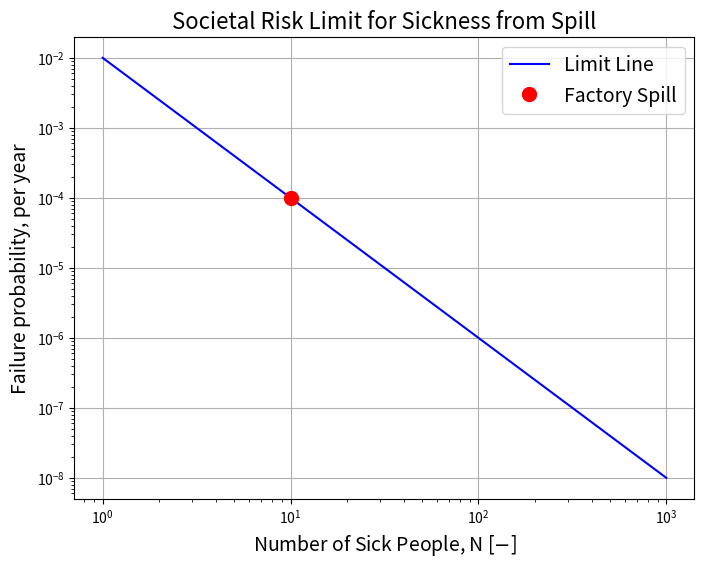
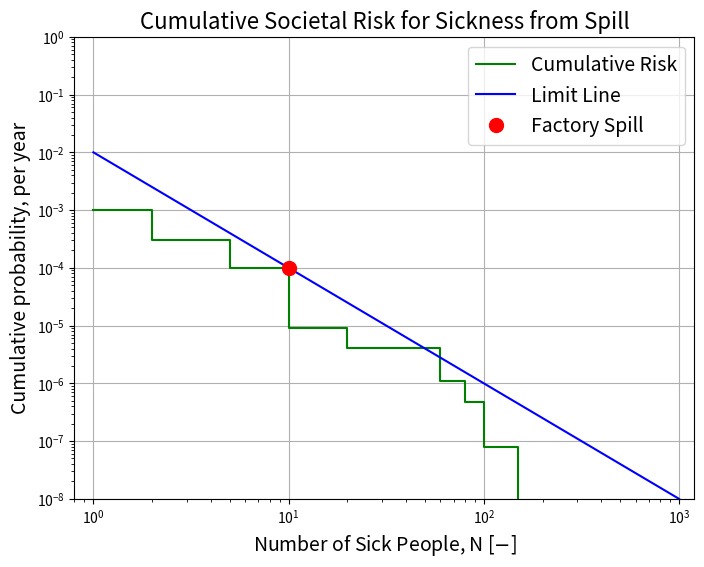
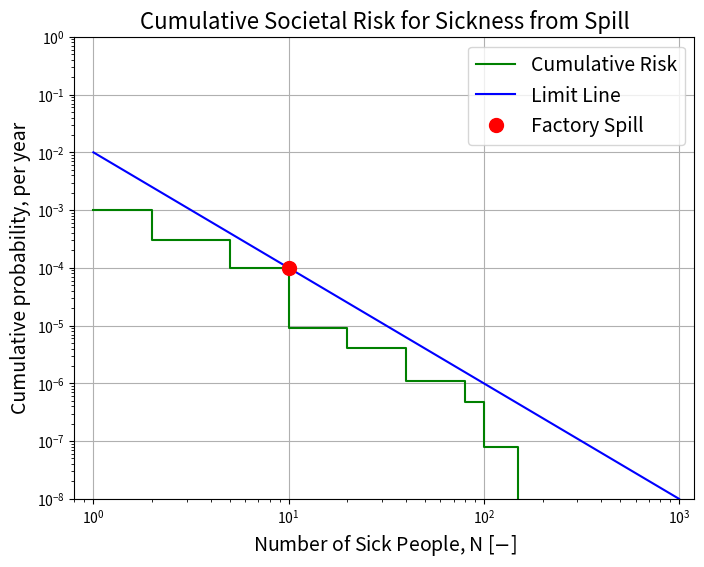

Write the Python code that produced these figures, in order.
# ---
# jupyter:
#   jupytext:
#     text_representation:
#       extension: .py
#       format_name: percent
#       format_version: '1.3'
#       jupytext_version: 1.16.6
# ---

# %% [markdown]
# # WS 2.8: Dirty Water
#
# <h1 style="position: absolute; display: flex; flex-grow: 0; flex-shrink: 0; flex-direction: row-reverse; top: 60px;right: 30px; margin: 0; border: 0">
#     <style>
#         .markdown {width:100%; position: relative}
#         article { position: relative }
#     </style>
#     <img src="https://gitlab.tudelft.nl/mude/public/-/raw/main/tu-logo/TU_P1_full-color.png" style="width:100px" />
#     <img src="https://gitlab.tudelft.nl/mude/public/-/raw/main/mude-logo/MUDE_Logo-small.png" style="width:100px" />
# </h1>
# <h2 style="height: 10px">
# </h2>
#
# *[CEGM1000 MUDE](http://mude.citg.tudelft.nl/): Week 2.8. Wednesday January 15, 2024.*

# %% [markdown]
# ## Introduction
#
# In this exercise we apply a few simple concepts from the textbook to derive a safety standard to regulate spills in a chemical factory. You are asked to consider an economic and societal standard, then make a recommendation to the city council.
#
# ## Case Study
#
# A city with population 10,000 uses an aquifer for its water supply, as illustrated in the figure. The city owns a factory in the region that manufactures hazardous chemicals, and recently a chemical spill occurred that resulted in 10 residents getting sick and total damages of  €7,000M*. The city is going to enforce stricter regulations on the factory, and _you have been hired to advise the city council on the maximum allowable probability of a spill occurring (per year)_. You will make a recommendation based on the more stringent criteria between economic and societal risk limits.
#
# ![](./images\sketch.png)
#
# Experts have been consulted and it appears under the current plan the probability of a spill is 1/100 per year. The city council is considering two strategies to upgrade the spill prevention system. A small upgrade would cost €25M and can reduce spill probability by a factor 10; a large upgrade with investment costs of €50M would reduce the probability by factor 100.
#
# The city has also considered the regulations in a nearby region which uses a maximum allowable probability of 1 person getting sick as $p_f=0.01$. The city agrees with this, however, they are very much _risk averse_ (that's a hint!), regarding spills with more significant consequences.
#
# _*M = million, so 7,000M is 7e9, or 7 billion. All costs in this exercise are expressed in units €M._

# %%
import numpy as np
import matplotlib.pyplot as plt

# %% [markdown]
# <div style="background-color:#AABAB2; color: black; vertical-align: middle; padding:15px; margin: 10px; border-radius: 10px; width: 95%">
# <p>
# <b>Task 1:</b>  
#
# What is best strategy in terms of total cost of the system?
# </p>
# </div>

# %% [markdown]
# _Your answer here._

# %% [markdown]
#
# <div style="background-color:#FAE99E; color: black; vertical-align: middle; padding:15px; margin: 10px; border-radius: 10px; width: 95%">
# <p>
# <b>Solution:</b>   
# </p>
# </div>
#
# $$
# R = p_f \cdot D
# $$
#
# where $R$ is risk and $D$ is damages (€M). The total cost, $T$, for investment $I$ is:
#
# $$
# T = I + R
# $$
#
# | Strategy | Description | Investment, $I$ | Risk, $R$ | Total Cost, $C$ |
# | :---: | :---: | :---: | :---: | :---: |
# | 1 | do nothing | €0M | 0.01 $\cdot$ €7000 M | €70M |
# | 2 | small upgrade | €25M | 0.01/10 $\cdot$ €7000 M | €32M |
# | 3 | large upgrade | €50M | 0.01/100 $\cdot$ €7000 M | €50.7M |
#
# Conclusion: Strategy 2 (small upgrade) is the best economically and corresponds with a safety standard of $p_f$ = 1/1000 per year.
#
# <div style="background-color:#FAE99E; color: black; vertical-align: middle; padding:15px; margin: 10px; border-radius: 10px; width: 95%">
# <p>
# <b>End solution.</b>   
# </p>
# </div>

# %% [markdown]
# <div style="background-color:#AABAB2; color: black; vertical-align: middle; padding:15px; margin: 10px; border-radius: 10px; width: 95%">
# <p>
# <b>Task 2:</b>  
# Assuming that the number of people in a future spill would also be 10 people, what is the maximum allowable spill probability based on societal risk standards?
#
# Make a plot of the societal risk limit and add a point for the case of the city factory.
# </p>
# </div>

# %% [markdown]
# <div style="background-color:#FAE99E; color: black; vertical-align: middle; padding:15px; margin: 10px; border-radius: 10px; width: 95%">
# <p>
# <b>Solution:</b>
# The goal is to create a limit line, <a href="https://mude.citg.tudelft.nl/2024/book/pd/risk-evaluation/safety-standards.html#limits-for-individual-and-societal-risk" target="_blank">as described here</a>. The equation is of form:
#     
# $$
# 1 - F_N(n) \leq \frac{C}{n^\alpha}
# $$
#     
# From the information provided, we can create a limit line where one point is provided from the guidelines of the neighboring city $p_f=0.01$ and $N=1$; thus $C=0.01$. If the city is risk averse, $\alpha=2$. As the factory spill causes 10 people to get sick, the maximum allowable probability is
#     
#   
# $$
# 1 - F_N(n) \leq \frac{C}{n^\alpha} = \frac{0.01}{10^2} = 10^{-4} \;\;\textrm{per year}
# $$
# </p>
# </div>

# %%
# C = YOUR_CODE_HERE
# alpha = YOUR_CODE_HERE

# pf_societal = YOUR_CODE_HERE
# print(pf_societal)

# N_values = YOUR_CODE_HERE
# limit_line = YOUR_CODE_HERE

# fig, ax = plt.subplots(figsize=(8, 6))
# YOUR_CODE_HERE
# YOUR_CODE_HERE
# ax.set_title('YOUR_CODE_HERE')
# ax.set_xlabel('YOUR_CODE_HERE')
# ax.set_ylabel('YOUR_CODE_HERE')
# ax.legend(fontsize=14)
# plt.yscale('log')
# plt.xscale('log')
# ax.grid(True)
# plt.show()

# SOLUTION
C = 0.01
alpha = 2

pf_societal = C/10**alpha
print(pf_societal)


N_values = np.array([1, 1000])
limit_line = C/N_values**alpha

fig, ax = plt.subplots(figsize=(8, 6))
ax.plot(N_values, limit_line, color='blue', markersize=10, label='Limit Line')
ax.plot(10, pf_societal, 'ro', markersize=10, label='Factory Spill')
ax.set_title('Societal Risk Limit for Sickness from Spill', fontsize=16)
ax.set_xlabel('Number of Sick People, N [$-$]', fontsize=14)
ax.set_ylabel('Failure probability, per year', fontsize=14)
ax.legend(fontsize=14)
plt.yscale('log')
plt.xscale('log')
ax.grid(True)
plt.show()

# %% [markdown]
# <div style="background-color:#AABAB2; color: black; vertical-align: middle; padding:15px; margin: 10px; border-radius: 10px; width: 95%">
# <p>
# <b>Task 3:</b>  
#
# Provide your advice to the polder’s authorities for the safety standard based on the outcomes of the economic analysis (Task 1) and societal risk (Task 2).
#
# </p>
# </div>

# %% [markdown]
# _Your answer here._

# %% [markdown]
# <div style="background-color:#FAE99E; color: black; vertical-align: middle; padding:15px; margin: 10px; border-radius: 10px; width: 95%">
# <p>
# <b>Solution:</b>   
#
# Choose the most stringent of the two criteria from Task 1 and Task 2: the societal risk governs, so the city should apply a safety standard of $P_f \leq 10^{-4}$ per year. This is the more expensive option, but it is the better choice when all types of risk are considered.
# </p>
# </div>

# %% [markdown]
# ## Additional Risk Analysis
#
# It turns out that since the spill occurred an evaluation was completed by a third party company, where they identified the following scenarios, along with estimated a probability of each event occurring. The city would like you to see if it would conflict with your safety recommendations. The results of the risk analysis are provided as the probability associated with a specific number of people getting sick; that is:
#
# $$
# p_i = P[n_{i-1} < N \leq n_i]
# $$
#
# For $i=1:N_s$, where $N_s$ is the number of scenarios; specific values of the consequence, $n_i$, of each scenario $i$ are provided in the Python code cell below, along with the associated probability. Note that the intervals of $N$ are used to simplify the analysis, rather than provide a specific value for every possible number of people getting sick.
#
#

# %% [markdown]
# <div style="background-color:#AABAB2; color: black; vertical-align: middle; padding:15px; margin: 10px; border-radius: 10px; width: 95%">
# <p>
# <b>Task 4:</b>  
#
# Create the FN curve for the factory and compare it with the societal risk limit you determined above.
# </p>
# </div>

# %% [markdown]
# <div style="background-color:#facb8e; color: black; vertical-align: middle; padding:15px; margin: 10px; border-radius: 10px; width: 95%"> <p>
# <b>Hint:</b> you may find it useful to use <code>np.cumsum</code> as well as Matplotlib's <code>step</code> function (in particular, consider whether to use <code>pre</code>, <code>post</code> or <code>mid</code> for keyword argument <code>where</code>).
# </p></div>

# %% [markdown]
# <div style="background-color:#FAE99E; color: black; vertical-align: middle; padding:15px; margin: 10px; border-radius: 10px; width: 95%">
# <p>
# <b>Solution:</b>   
#
# Don't forget to account for the probability of no one getting sick! It turns out $P[N=0]=0.9$.
#
# Note also that the probabilities are provided for a specific event, $P[N=n]$. The CDF is the sum of the probabilities up to and including $n$: $P[N \leq n]$. The FN curve is the inverse of the CDF: $F_N(n) = 1 - P[N \leq n]=[N > n]$. As such, the value calculated below for <code>1 - p_cumulative</code> (the exceedance probability) applies to the right side of the point $N$. 
#
# Here is an ad hoc way of verifying this:
# - Since $P[N=0]=0.9$, then $P[N > 0]=0.1$
# - Since there is no change in the exceedance probability until $N=1$, then $P[0 < N \leq 1]=0.1$
# - The "jump" therefore happens at each value of $N$
# - The value of exceedance probability is therefore on the _right_ side of the point $N$, thus <code>where='post'</code> is the correct choice for use of <code>step</code>. 
# </p>
# </div>

# %%
# n_and_p = np.array([[1,   0.099],
#                     [2,   7e-4],
#                     [5,   2e-4],
#                     [10,  9e-5],
#                     [20,  5e-6],
#                     [60,  3e-6],
#                     [80,  6e-7],
#                     [100,  4e-7],
#                     [150, 8e-8]])

# N_plot = n_and_p[:, 0]

# p_cumulative = YOUR_CODE_HERE

# fig, ax = plt.subplots(figsize=(8, 6))
# YOUR_CODE_HERE
# YOUR_CODE_HERE
# YOUR_CODE_HERE
# ax.set_title('YOUR_CODE_HERE')
# ax.set_xlabel('YOUR_CODE_HERE')
# ax.set_ylabel('YOUR_CODE_HERE')
# ax.legend(fontsize=14)
# plt.yscale('log')
# plt.xscale('log')
# # plt.xlim(YOUR_CODE_HERE, YOUR_CODE_HERE)
# # plt.ylim(YOUR_CODE_HERE, YOUR_CODE_HERE
# ax.grid(True)
# plt.show()

# SOLUTION
n_and_p = np.array([[1,   0.099],
                    [2,   7e-4],
                    [5,   2e-4],
                    [10,  9e-5],
                    [20,  5e-6],
                    [60,  3e-6],
                    [80,  6e-7],
                    [100,  4e-7],
                    [150, 8e-8]])

N_plot = n_and_p[:, 0]

p_for_0 = 1 - n_and_p[:, 1].sum()
print(f"The probability of 0 sick people is {p_for_0:.2f}")
p_cumulative = np.cumsum(n_and_p[:, 1]) + p_for_0

fig, ax = plt.subplots(figsize=(8, 6))
ax.step(N_plot, 1-p_cumulative, where='post',
        color='green', markersize=10, label='Cumulative Risk')
ax.plot(N_values, limit_line, color='blue', markersize=10, label='Limit Line')
ax.plot(10, pf_societal, 'ro', markersize=10, label='Factory Spill')
ax.set_title('Cumulative Societal Risk for Sickness from Spill', fontsize=16)
ax.set_xlabel('Number of Sick People, N [$-$]', fontsize=14)
ax.set_ylabel('Cumulative probability, per year', fontsize=14)
ax.legend(fontsize=14)
plt.yscale('log')
plt.xscale('log')
plt.xlim(0.8, 1200)
plt.ylim(1e-8, 1)
ax.grid(True)
plt.show()

# %% [markdown]
# <div style="background-color:#AABAB2; color: black; vertical-align: middle; padding:15px; margin: 10px; border-radius: 10px; width: 95%">
# <p>
# <b>Task 5:</b>  
#
# As you may have noticed, the risk in the system does not satisfy your recommendation. Play with the values of $n$ and $p$ to see how you can satisfy the safety standard. Then, select a few "modifications" to the $n$ and/or $p$ values and describe how you might be able to make that change in reality. Keep in mind that making interventions to the system is expensive, so to be realistic you should try to do this by making the <em>smallest</em> change possible; in other words, find the smallest change in $n$ or $p$ separately; don't change many values all at once.
#
# Report your findings as if they were a recommendation to the city. For example: <em>if one were to reduce $p$ of <code>something</code> from <code>value</code> to <code>value</code> by implementing <code>your plan here</code>, the FN curve would shift <code>specify direction</code>, and the safety standard would be satisfied.</em>
# </p>
# </div>

# %% [markdown]
# <div style="background-color:#facb8e; color: black; vertical-align: middle; padding:15px; margin: 10px; border-radius: 10px; width: 95%"> <p>
# Yes, this is an overly simplistic exercise exercise, but it is a good way to think about how to apply the concepts of risk analysis to real-world problems, and to make sure you understand the mathematics of how they are constructed. Also note that each "point" comes from a scenario; in real risk applications it can be quite involved to decide on and carry out the computations required for each scenario.
# </p></div>

# %%
# n_and_p_modified = n_and_p.copy()
# n_and_p_modified[YOUR_CODE_HERE, YOUR_CODE_HERE] = YOUR_CODE_HERE

# DUPLICATE_ANALYSIS_FROM_ABOVE_WITH_MODIFIED_VALUES

# SOLUTION
n_and_p_modified = n_and_p.copy()
n_and_p_modified[5, 0] = 40

N_plot = n_and_p_modified[:, 0]

p_cumulative_modified = np.cumsum(n_and_p_modified[:, 1]) + p_for_0

fig, ax = plt.subplots(figsize=(8, 6))
ax.step(N_plot, 1-p_cumulative_modified, where='post',
        color='green', markersize=10, label='Cumulative Risk')
ax.plot(N_values, limit_line, color='blue', markersize=10, label='Limit Line')
ax.plot(10, pf_societal, 'ro', markersize=10, label='Factory Spill')
ax.set_title('Cumulative Societal Risk for Sickness from Spill', fontsize=16)
ax.set_xlabel('Number of Sick People, N [$-$]', fontsize=14)
ax.set_ylabel('Cumulative probability, per year', fontsize=14)
ax.legend(fontsize=14)
plt.yscale('log')
plt.xscale('log')
plt.xlim(0.8, 1200)
plt.ylim(1e-8, 1)
ax.grid(True)
plt.show()

# %% [markdown]
# <div style="background-color:#FAE99E; color: black; vertical-align: middle; padding:15px; margin: 10px; border-radius: 10px; width: 95%">
# <p>
# <b>Solution:</b>   
#
# The easiest thing to do is reduce the event for 60 people to 40 people! Perhaps the consequences of these larger $N$ events would be to make the water supply system use water from a wider array of sources, so that if one of the sources gets contaminated, a smaller number of people are affected.
#
# Playing with the values is straightforward, but it will initially take some time to get used to the log scale. The two types of strategies are: 1) reducing probability of a spill, and 2) reducing the number of people who get sick.
#
# A few things that would reduce the probability of a sickness event:
# - make spill prevention system more robust (reduce probability of spill)
# - install containment systems to limit spread of contamination (reduce probability of hazardous concentration in water supply)
# - install contamination detection system (reduce probability of exposure)
#
# To reduce the number of people who get sick, one could:
# - institute a plan to shut off water supply in case of spill (reduce all $N$)
# - install detectors on water inlet at individual houses (reduces some $N$, not all)
#
# </p>
# </div>

# %% [markdown]
# <div style="background-color:#AABAB2; color: black; vertical-align: middle; padding:15px; margin: 10px; border-radius: 10px; width: 95%">
# <p>
# <b>Task 6:</b>  
#
# Calculate the expected number of people getting sick per year for the factory under the current conditions.
#
# <em>Note that we don't do anything with this calculation in this assignment, but it is often a useful way to quantify the risk of a system, or, for example, comparing two or more types of systemts; various factories, in this case.</em>
#
# </p>
# </div>

# %%
# YOUR_CODE_HERE

# SOLUTION
expected_value = np.sum(n_and_p[:, 0]*n_and_p[:, 1])
print(f"The expected number of sick people is {expected_value:.2f} per year")
expected_value_modified = np.sum(n_and_p_modified[:, 0]*n_and_p_modified[:, 1])
print("After making modifications:")
print(f"    expected number of sick people is {expected_value_modified:.2f} per year")

# %% [markdown]
# <div style="background-color:#FAE99E; color: black; vertical-align: middle; padding:15px; margin: 10px; border-radius: 10px; width: 95%">
# <p>
# <b>Solution:</b>   
#
# Looks like the expected value is 0.10 people per year. This is a small number. Perhaps if you saw this value alone, you would think the situation is not that bad, but the use of the FN curve says otherwise!
#
# It is also interesting that the expected value does not change after the system is modified to meet the safety requirement. Although this result may change, depending on whether your own modification is different from that in the solution.
#
# </p>
# </div>

# %% [markdown]
# **End of notebook.**
#
# <div style="margin-top: 50px; padding-top: 20px; border-top: 1px solid #ccc;">
#   <div style="display: flex; justify-content: flex-end; gap: 20px; align-items: center;">
#     <a rel="MUDE" href="http://mude.citg.tudelft.nl/">
#       <img alt="MUDE" style="width:100px; height:auto;" src="https://gitlab.tudelft.nl/mude/public/-/raw/main/mude-logo/MUDE_Logo-small.png" />
#     </a>
#     <a rel="TU Delft" href="https://www.tudelft.nl/en/ceg">
#       <img alt="TU Delft" style="width:100px; height:auto;" src="https://gitlab.tudelft.nl/mude/public/-/raw/main/tu-logo/TU_P1_full-color.png" />
#     </a>
#     <a rel="license" href="http://creativecommons.org/licenses/by/4.0/">
#       <img alt="Creative Commons License" style="width:88px; height:auto;" src="https://i.creativecommons.org/l/by/4.0/88x31.png" />
#     </a>
#   </div>
#   <div style="font-size: 75%; margin-top: 10px; text-align: right;">
#     By <a rel="MUDE" href="http://mude.citg.tudelft.nl/">MUDE Team</a>
#     &copy; 2024 TU Delft. 
#     <a rel="license" href="http://creativecommons.org/licenses/by/4.0/">CC BY 4.0</a>.
#     <a rel="Zenodo DOI" href="https://doi.org/10.5281/zenodo.16782515"><img style="width:auto; height:15; vertical-align:middle" src="https://zenodo.org/badge/DOI/10.5281/zenodo.16782515.svg" alt="DOI https://doi.org/10.5281/zenodo.16782515"></a>
#   </div>
# </div>
#
#
# <!--tested with WS_2_8_solution.ipynb-->
